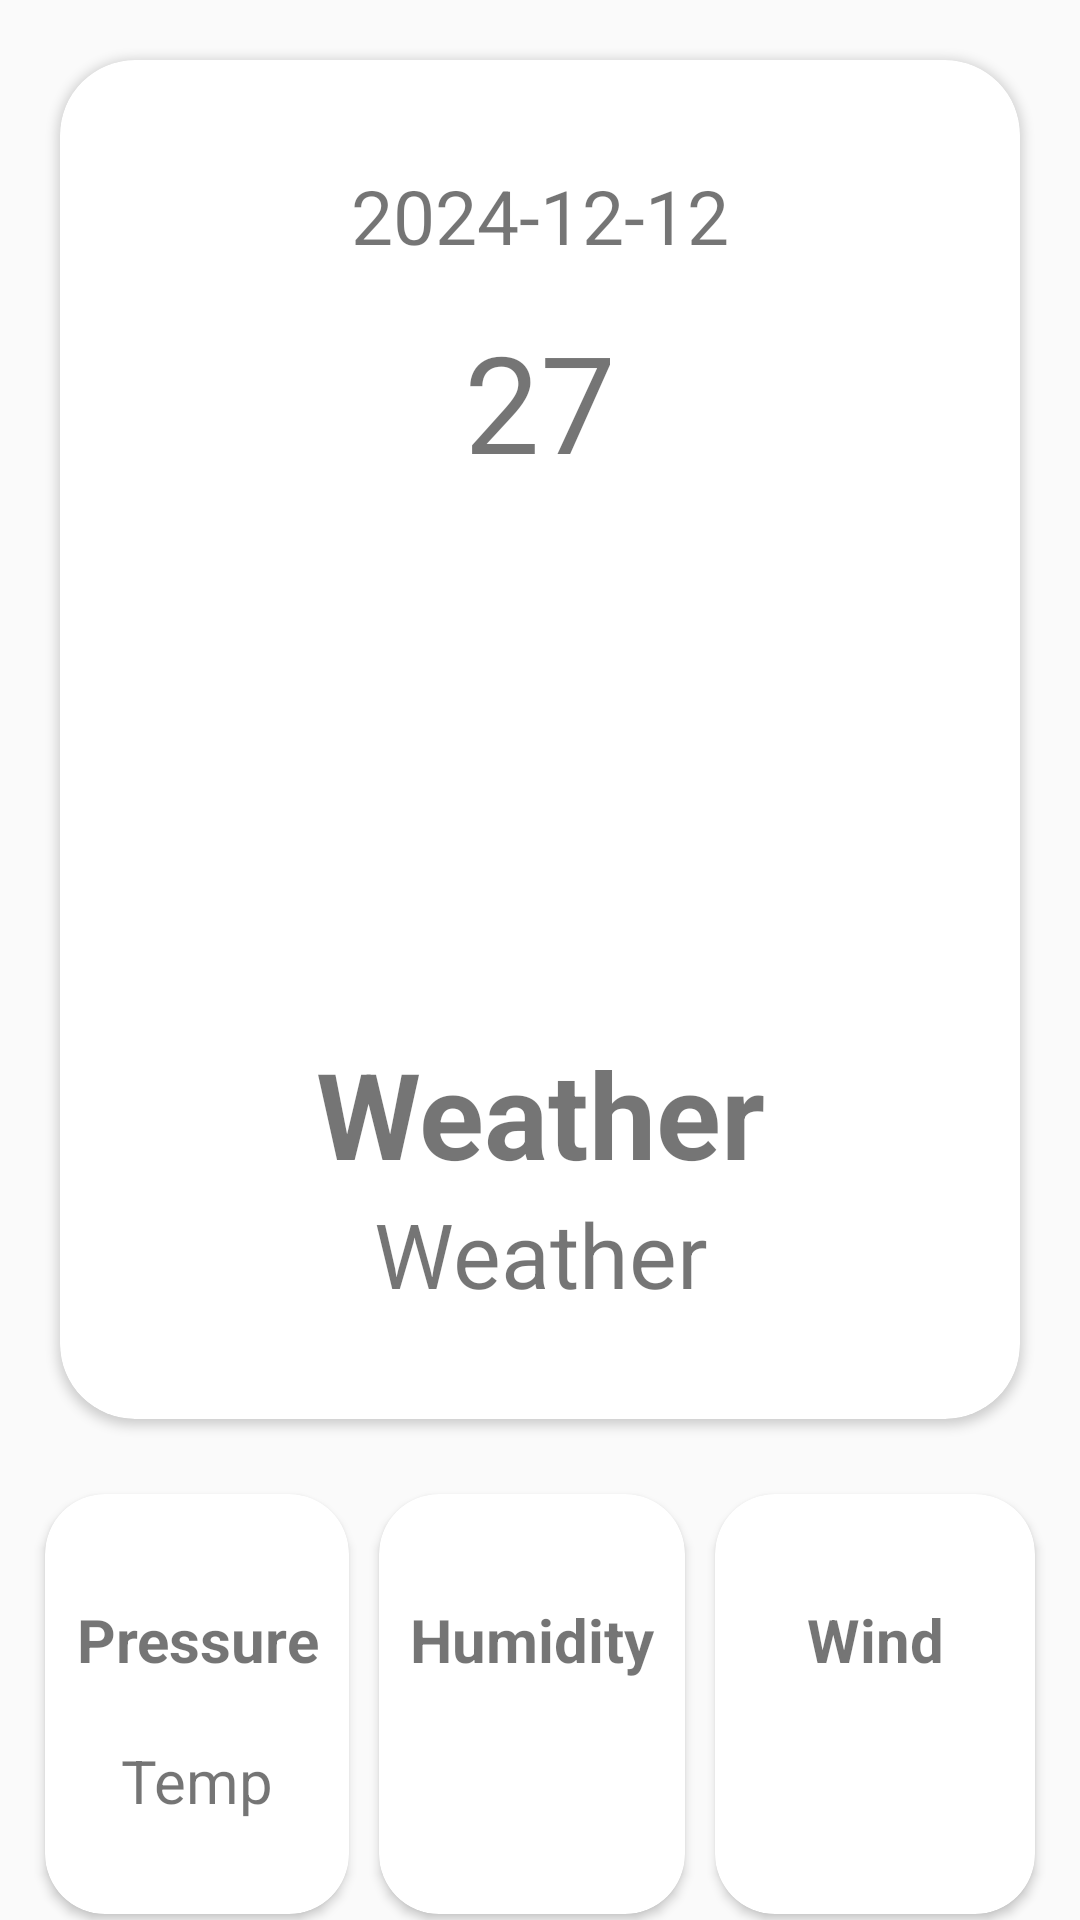

The Android layout XML behind this screen, and the referenced resources:
<!-- AndroidManifest.xml: application theme Theme.WeatherApp -->
<!-- res/layout/activity_detailed_weather.xml -->
<?xml version="1.0" encoding="utf-8"?>
<LinearLayout
    xmlns:android="http://schemas.android.com/apk/res/android"
    xmlns:app="http://schemas.android.com/apk/res-auto"
    xmlns:tools="http://schemas.android.com/tools"
    android:id="@+id/main"
    android:layout_width="match_parent"
    android:layout_height="match_parent"
    android:orientation="vertical"
    tools:context=".Detailed_weather">

    <androidx.cardview.widget.CardView
        android:layout_width="match_parent"
        android:layout_height="wrap_content"
        android:layout_margin="20sp"
        android:elevation="8dp"
        app:cardCornerRadius="25dp">

        <LinearLayout
            android:layout_width="match_parent"
            android:layout_height="match_parent"
            android:orientation="vertical">

            <TextView
                android:id="@+id/txt_date"
                android:layout_width="match_parent"
                android:layout_height="wrap_content"
                android:textSize="25sp"
                android:textAlignment="center"
                android:text="2024-12-12"
                android:layout_marginTop="35sp" />

            <TextView
                android:id="@+id/txt_temp"
                android:layout_width="match_parent"
                android:layout_height="wrap_content"
                android:textSize="45sp"
                android:textAlignment="center"
                android:text="27"
                android:layout_marginTop="15sp" />

            <ImageView
                android:layout_width="match_parent"
                android:layout_height="250dp"
                android:layout_marginTop="-35sp"
                android:layout_marginBottom="-35sp"
                android:src="@drawable/pic_10d" />

            <TextView
                android:id="@+id/txt_weather"
                android:layout_width="match_parent"
                android:layout_height="wrap_content"
                android:textSize="40sp"
                android:textStyle="bold"
                android:textAlignment="center"
                android:text="Weather"/>

            <TextView
                android:id="@+id/txt_desc"
                android:layout_width="match_parent"
                android:layout_height="wrap_content"
                android:textSize="30sp"
                android:textAlignment="center"
                android:text="Weather"
                android:layout_marginBottom="35sp" />

        </LinearLayout>

    </androidx.cardview.widget.CardView>

    <LinearLayout
        android:layout_width="match_parent"
        android:layout_height="150dp"
        android:orientation="horizontal"
        android:layout_marginHorizontal="10dp"
        android:weightSum="3">

        <androidx.cardview.widget.CardView
            android:layout_weight="1"
            android:layout_width="wrap_content"
            android:layout_height="match_parent"
            android:elevation="8dp"
            app:cardCornerRadius="20dp"
            android:layout_margin="5dp">

            <LinearLayout
                android:layout_width="match_parent"
                android:layout_height="match_parent"
                android:orientation="vertical">
                <TextView
                    android:layout_width="match_parent"
                    android:layout_height="wrap_content"
                    android:text="Pressure"
                    android:textSize="20dp"
                    android:layout_marginTop="35dp"
                    android:textAlignment="center"
                    android:textStyle="bold" />

                <TextView
                    android:id="@+id/txt_pressure"
                    android:layout_width="match_parent"
                    android:layout_height="wrap_content"
                    android:text="Temp"
                    android:textSize="20dp"
                    android:layout_marginTop="20dp"
                    android:textAlignment="center" />
            </LinearLayout>

        </androidx.cardview.widget.CardView>

        <androidx.cardview.widget.CardView
            android:layout_width="wrap_content"
            android:layout_height="match_parent"
            android:layout_weight="1"
            android:elevation="8dp"
            app:cardCornerRadius="20dp"
            android:layout_margin="5dp">

            <LinearLayout
                android:layout_width="match_parent"
                android:layout_height="match_parent"
                android:orientation="vertical">

                <TextView
                    android:layout_width="match_parent"
                    android:layout_height="wrap_content"
                    android:text="Humidity"
                    android:textSize="20dp"
                    android:layout_marginTop="35dp"
                    android:textAlignment="center"
                    android:textStyle="bold" />

                <TextView
                    android:id="@+id/txt_humidity"
                    android:layout_width="match_parent"
                    android:layout_height="wrap_content"
                    android:textSize="20dp"
                    android:layout_marginTop="20dp"
                    android:textAlignment="center" />
            </LinearLayout>
        </androidx.cardview.widget.CardView>

        <androidx.cardview.widget.CardView
            android:layout_width="wrap_content"
            android:layout_height="match_parent"
            android:layout_weight="1"
            android:elevation="8dp"
            app:cardCornerRadius="20dp"
            android:layout_margin="5dp">

            <LinearLayout
                android:layout_width="match_parent"
                android:layout_height="match_parent"
                android:orientation="vertical">

                <TextView
                    android:layout_width="match_parent"
                    android:layout_height="wrap_content"
                    android:text="Wind"
                    android:paddingHorizontal="20sp"
                    android:textSize="20dp"
                    android:layout_marginTop="35dp"
                    android:textAlignment="center"
                    android:textStyle="bold" />

                <TextView
                    android:id="@+id/txt_wind"
                    android:layout_width="match_parent"
                    android:layout_height="wrap_content"
                    android:textSize="20dp"
                    android:layout_marginTop="20dp"
                    android:textAlignment="center" />
            </LinearLayout>
        </androidx.cardview.widget.CardView>

    </LinearLayout>
</LinearLayout>
<!-- resources referenced by this layout -->
<resources>
  <style name="Theme.WeatherApp" parent="Base.Theme.WeatherApp" />
  <style name="Base.Theme.WeatherApp" parent="Theme.AppCompat.Light.DarkActionBar">
          
          <item name="colorPrimary">@color/toolbar</item>
  
      </style>
  <color name="toolbar">#FF7138</color>
</resources>
